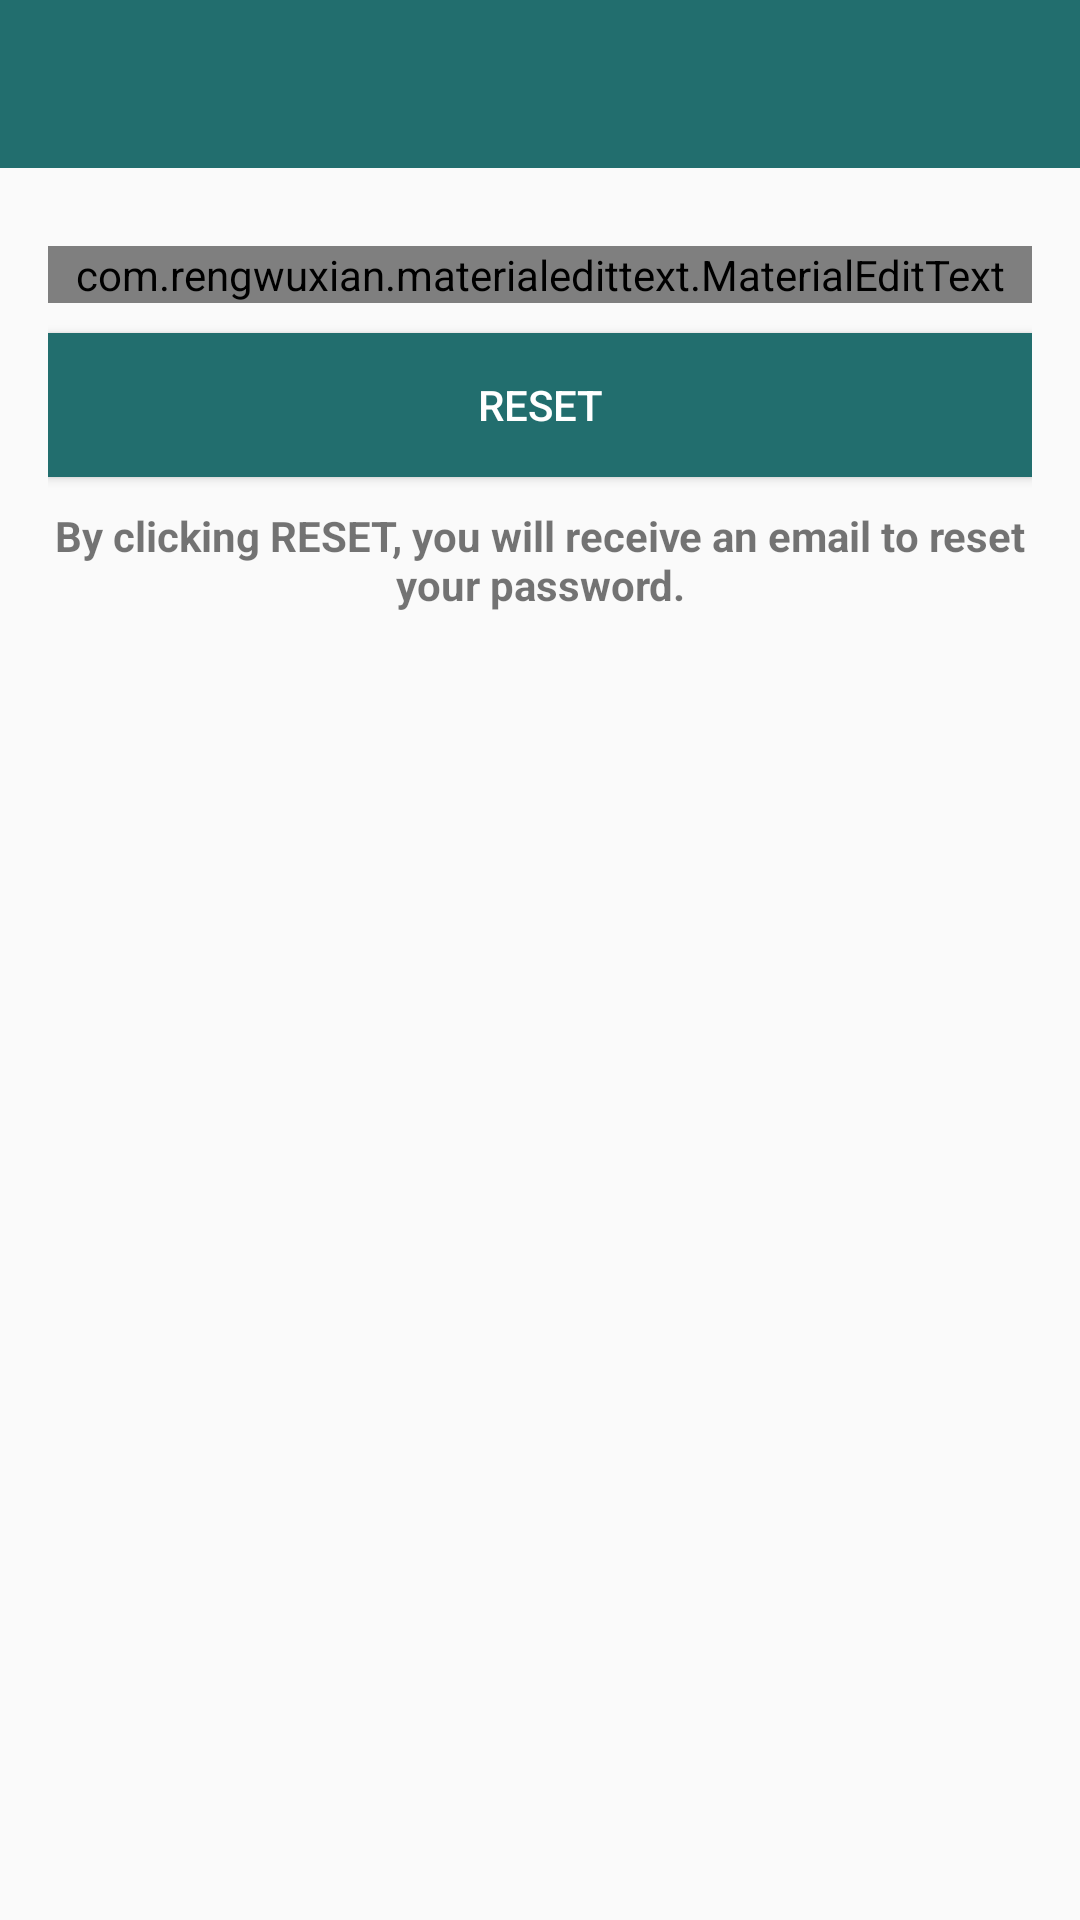

Layout XML and referenced resources for this Android screen:
<!-- AndroidManifest.xml: application theme AppTheme -->
<!-- res/layout/activity_forgot_password.xml -->
<?xml version="1.0" encoding="utf-8"?>
<RelativeLayout
  xmlns:android="http://schemas.android.com/apk/res/android"
  xmlns:app="http://schemas.android.com/apk/res-auto"
  xmlns:tools="http://schemas.android.com/tools"
  android:layout_width="match_parent"
  android:layout_height="match_parent"
  tools:context=".LoginActivity">
  <include
    android:id="@+id/toolbar"
    layout="@layout/bar_layout"/>
  <LinearLayout
    android:layout_width="match_parent"
    android:layout_height="wrap_content"
    android:layout_below="@+id/toolbar"
    android:padding="16dp"
    android:gravity="center_horizontal"
    android:orientation="vertical">

    <com.rengwuxian.materialedittext.MaterialEditText
      android:id="@+id/send_email"
      android:layout_width="match_parent"
      android:layout_height="wrap_content"
      android:layout_marginTop="10dp"
      android:hint="Your Email"
      android:inputType="textEmailAddress"
      app:met_floatingLabel="normal"/>
    <Button
      android:id="@+id/btn_reset"
      android:layout_width="match_parent"
      android:layout_height="wrap_content"
      android:layout_marginTop="10dp"
      android:background="@color/colorPrimaryDark"
      android:text="RESET"
      android:textColor="@android:color/white"/>
    <TextView
      android:textStyle="bold"
      android:layout_width="match_parent"
      android:layout_height="wrap_content"
      android:layout_marginTop="10dp"
      android:gravity="center"
      android:text="By clicking RESET, you will receive an email to reset your password."/>
  </LinearLayout>

</RelativeLayout>
<!-- res/layout/bar_layout.xml (included above) -->
<?xml version="1.0" encoding="utf-8"?>
<android.support.v7.widget.Toolbar
  xmlns:android="http://schemas.android.com/apk/res/android"
  android:layout_width="match_parent"
  android:layout_height="wrap_content"
  xmlns:app="http://schemas.android.com/apk/res-auto"
  android:id="@+id/toolbar"
  android:background="@color/colorPrimaryDark"
  android:theme="@style/Base.ThemeOverlay.AppCompat.Dark.ActionBar"
  app:popupTheme="@style/MenuStyle">

</android.support.v7.widget.Toolbar>
<!-- resources referenced by this layout -->
<resources>
  <color name="colorPrimaryDark">#226e6e</color>
  <style name="MenuStyle" parent="Theme.AppCompat.Light">
      <item name="android:background">@android:color/white</item>
    </style>
  <style name="AppTheme" parent="Theme.AppCompat.Light.NoActionBar">
      
      <item name="colorPrimary">@color/colorPrimary</item>
      <item name="colorPrimaryDark">@color/colorPrimaryDark</item>
      <item name="colorAccent">@color/colorAccent</item>
    </style>
  <color name="colorPrimary">#3eaeae</color>
  <color name="colorAccent">#D81B60</color>
</resources>
